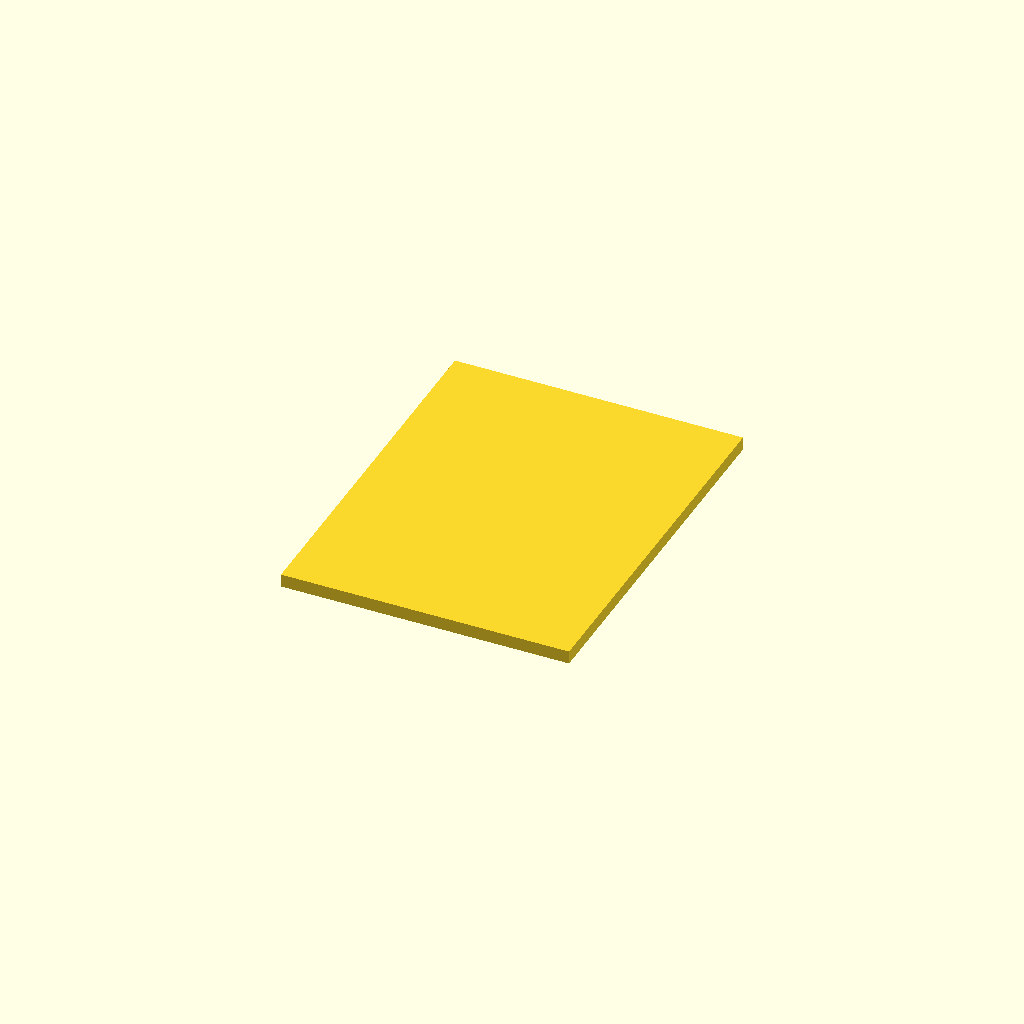
Cell 1: the model at its default parameters.
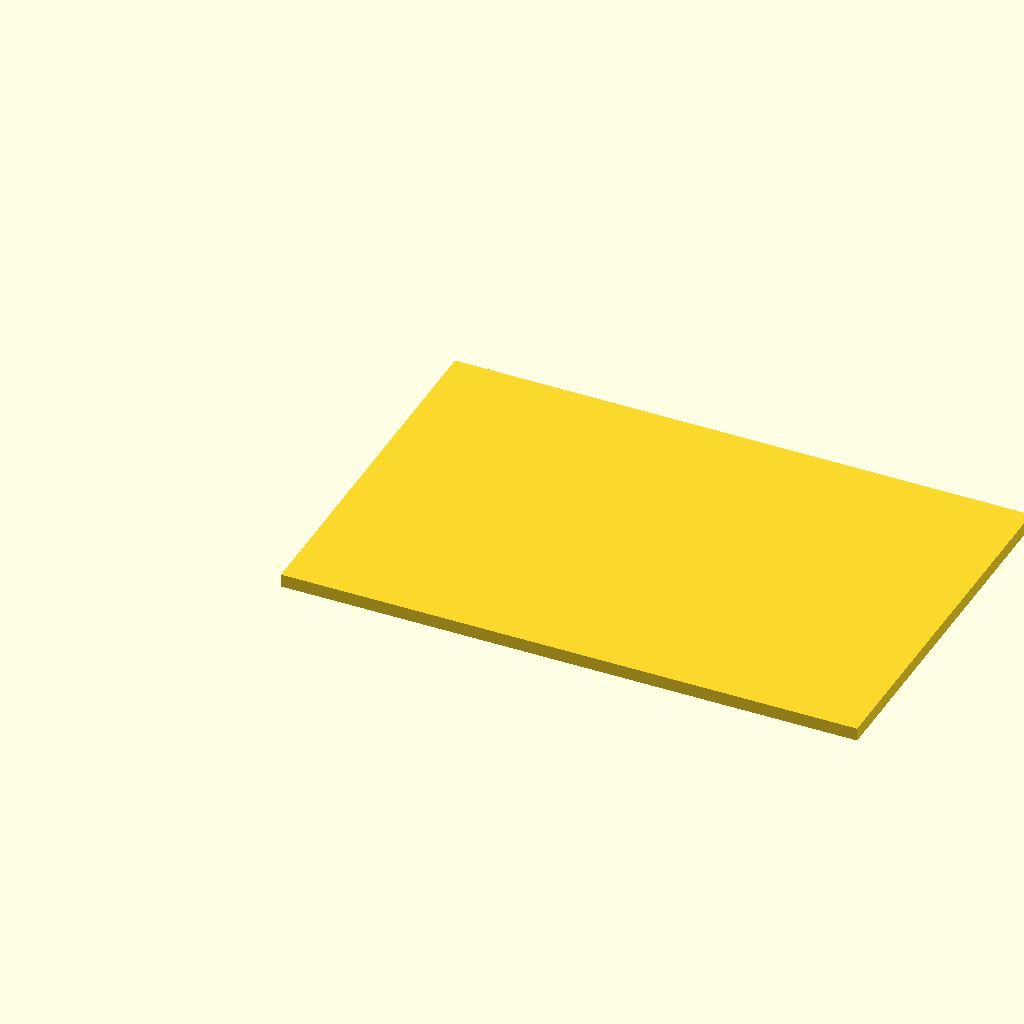
Cell 2: plate_width = 440 (everything else at default).
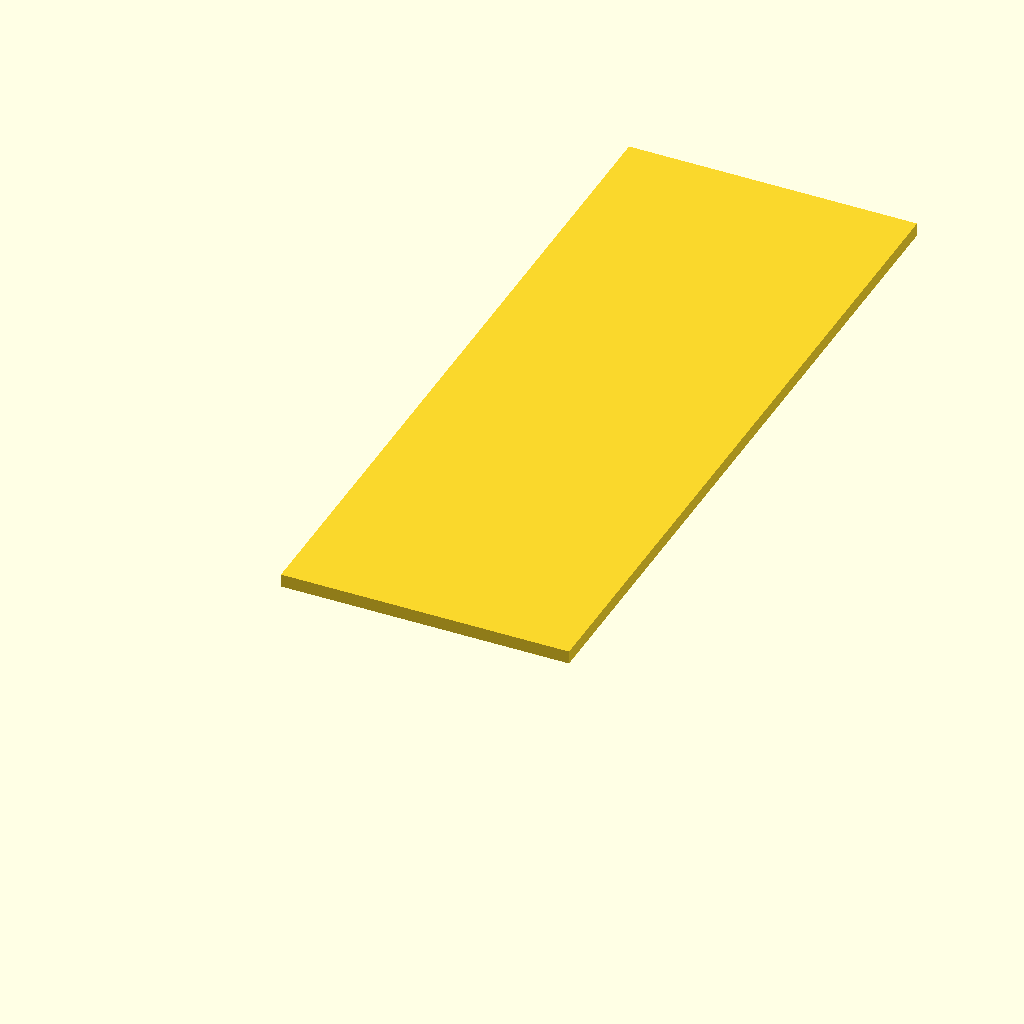
Cell 3: plate_depth = 570 (everything else at default).
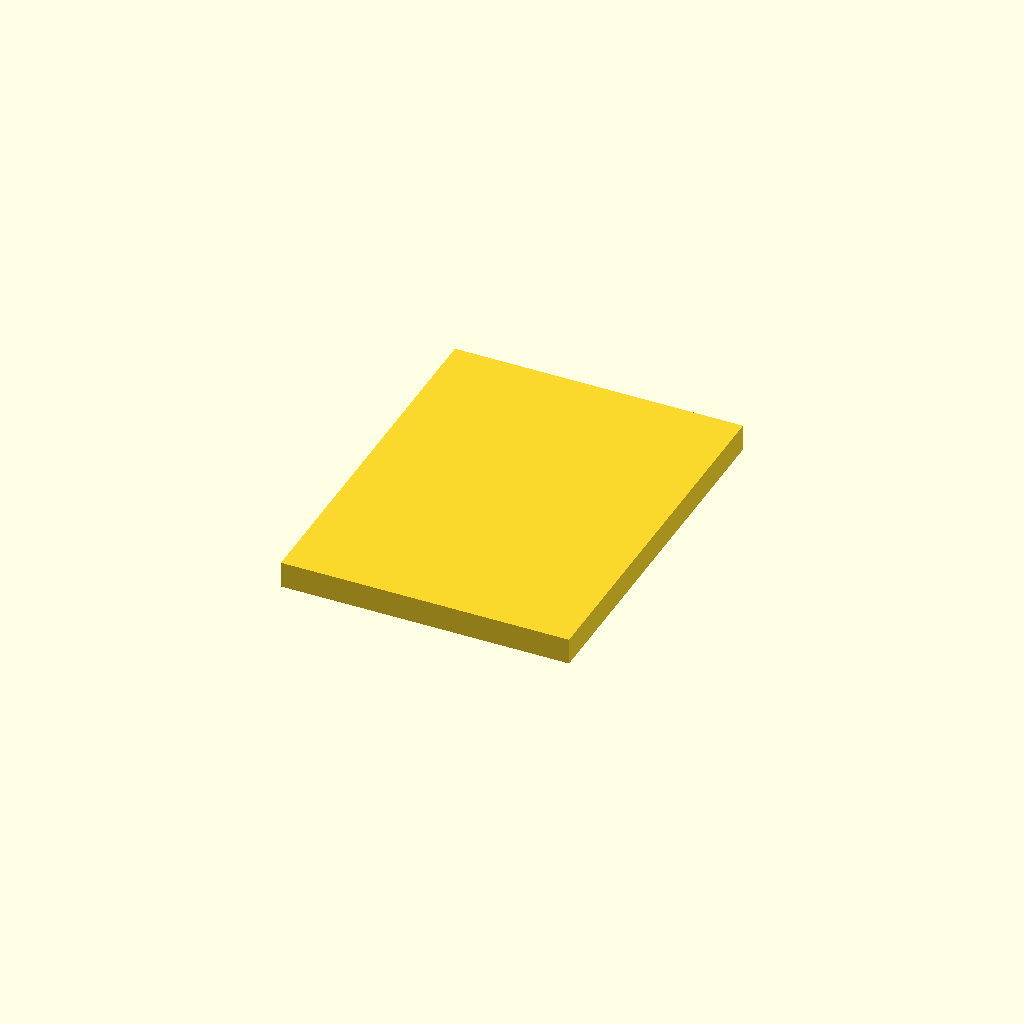
Cell 4 — plate_thickness set to 20, the other parameters unchanged.
All cells are drawn from one camera (rotation 55°, 0°, 25°, orthographic, colour scheme Cornfield), so only the parameter changes between them.
The OpenSCAD source (cad/base-plate/DaVinci_Plate_Editable.scad):
// All dimensions in millimeters. Origin: bottom-left of plate, viewed from above.
// Blank by default: add measured mount coordinates only after a physical fit check.
plate_width = 220;
plate_depth = 285;
plate_thickness = 10;
mounts = []; // [[x1,y1], [x2,y2], [x3,y3]]
shaft_clearance_diameter = 0; // REQUIRED measurement before adding mounts
head_recess_diameter = 5.5; // provisional: user's head estimate 5 mm + 0.5 mm total clearance
head_recess_depth = 5; // user's approximate measurement; confirm before cutting
$fn = 96;
assert(plate_thickness > head_recess_depth);
assert(len(mounts) == 0 || shaft_clearance_diameter > 0,
       "Measure and set shaft_clearance_diameter before adding mount positions.");
assert(len(mounts) == 0 || head_recess_diameter > shaft_clearance_diameter);
for (p = mounts) {
    assert(p[0] > head_recess_diameter/2 && p[0] < plate_width-head_recess_diameter/2);
    assert(p[1] > head_recess_diameter/2 && p[1] < plate_depth-head_recess_diameter/2);
}
difference() {
    cube([plate_width, plate_depth, plate_thickness]);
    for (p = mounts) {
        translate([p[0],p[1],-0.1])
            cylinder(h=plate_thickness+0.2, d=shaft_clearance_diameter);
        translate([p[0],p[1],plate_thickness-head_recess_depth])
            cylinder(h=head_recess_depth+0.1, d=head_recess_diameter);
    }
}
Customizer parameters (derived from the source; name, type, default, range or options):
plate_width: number, default 220
plate_depth: number, default 285
plate_thickness: number, default 10
shaft_clearance_diameter: number, default 0
head_recess_diameter: number, default 5.5
head_recess_depth: number, default 5
